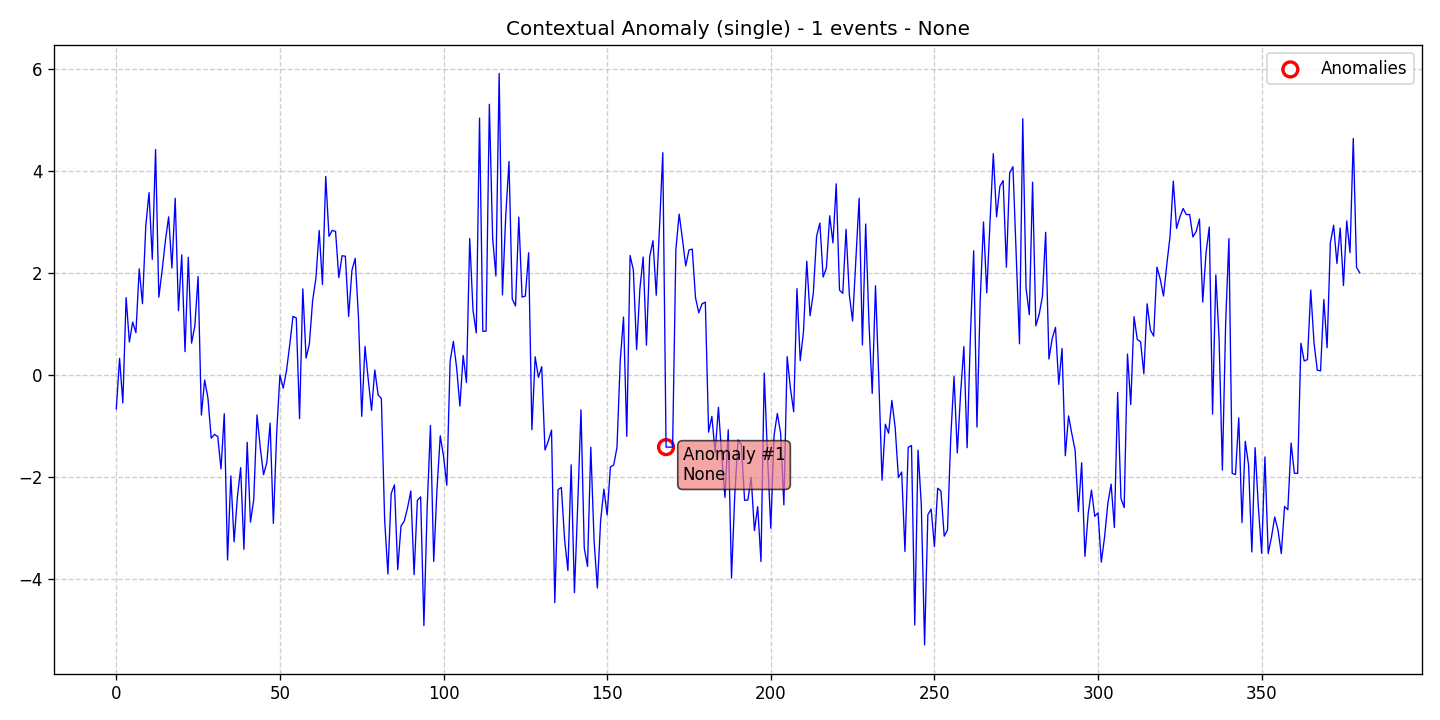

The table this chart was drawn from, first rows:
data, stationary, det_lin_up, det_lin_down, det_quad, det_cubic, det_exp, det_damped, stoc_trend, volatility, single_seas, multiple_seas, point_anom_single, point_anom_multi, collect_anom, context_anom, mean_shift, var_shift, trend_shift, date, is_break, is_anomaly, is_multi, location_beginning
-0.6564, 0, 0, 0, 0, 0, 0, 0, 0, 0, 0, 0, 0, 0, 0, 1, 0, 0, 0, 2020-01-01, 0, 0, 0, 0
0.3343, 0, 0, 0, 0, 0, 0, 0, 0, 0, 0, 0, 0, 0, 0, 1, 0, 0, 0, 2020-01-02, 0, 0, 0, 0
-0.538, 0, 0, 0, 0, 0, 0, 0, 0, 0, 0, 0, 0, 0, 0, 1, 0, 0, 0, 2020-01-03, 0, 0, 0, 0
1.525, 0, 0, 0, 0, 0, 0, 0, 0, 0, 0, 0, 0, 0, 0, 1, 0, 0, 0, 2020-01-04, 0, 0, 0, 0
0.6541, 0, 0, 0, 0, 0, 0, 0, 0, 0, 0, 0, 0, 0, 0, 1, 0, 0, 0, 2020-01-05, 0, 0, 0, 0
1.047, 0, 0, 0, 0, 0, 0, 0, 0, 0, 0, 0, 0, 0, 0, 1, 0, 0, 0, 2020-01-06, 0, 0, 0, 0
0.8384, 0, 0, 0, 0, 0, 0, 0, 0, 0, 0, 0, 0, 0, 0, 1, 0, 0, 0, 2020-01-07, 0, 0, 0, 0
2.089, 0, 0, 0, 0, 0, 0, 0, 0, 0, 0, 0, 0, 0, 0, 1, 0, 0, 0, 2020-01-08, 0, 0, 0, 0
1.406, 0, 0, 0, 0, 0, 0, 0, 0, 0, 0, 0, 0, 0, 0, 1, 0, 0, 0, 2020-01-09, 0, 0, 0, 0
2.916, 0, 0, 0, 0, 0, 0, 0, 0, 0, 0, 0, 0, 0, 0, 1, 0, 0, 0, 2020-01-10, 0, 0, 0, 0
3.583, 0, 0, 0, 0, 0, 0, 0, 0, 0, 0, 0, 0, 0, 0, 1, 0, 0, 0, 2020-01-11, 0, 0, 0, 0
2.276, 0, 0, 0, 0, 0, 0, 0, 0, 0, 0, 0, 0, 0, 0, 1, 0, 0, 0, 2020-01-12, 0, 0, 0, 0
4.428, 0, 0, 0, 0, 0, 0, 0, 0, 0, 0, 0, 0, 0, 0, 1, 0, 0, 0, 2020-01-13, 0, 0, 0, 0
1.534, 0, 0, 0, 0, 0, 0, 0, 0, 0, 0, 0, 0, 0, 0, 1, 0, 0, 0, 2020-01-14, 0, 0, 0, 0
2.054, 0, 0, 0, 0, 0, 0, 0, 0, 0, 0, 0, 0, 0, 0, 1, 0, 0, 0, 2020-01-15, 0, 0, 0, 0
2.637, 0, 0, 0, 0, 0, 0, 0, 0, 0, 0, 0, 0, 0, 0, 1, 0, 0, 0, 2020-01-16, 0, 0, 0, 0
3.109, 0, 0, 0, 0, 0, 0, 0, 0, 0, 0, 0, 0, 0, 0, 1, 0, 0, 0, 2020-01-17, 0, 0, 0, 0
2.105, 0, 0, 0, 0, 0, 0, 0, 0, 0, 0, 0, 0, 0, 0, 1, 0, 0, 0, 2020-01-18, 0, 0, 0, 0
3.473, 0, 0, 0, 0, 0, 0, 0, 0, 0, 0, 0, 0, 0, 0, 1, 0, 0, 0, 2020-01-19, 0, 0, 0, 0
1.268, 0, 0, 0, 0, 0, 0, 0, 0, 0, 0, 0, 0, 0, 0, 1, 0, 0, 0, 2020-01-20, 0, 0, 0, 0
2.363, 0, 0, 0, 0, 0, 0, 0, 0, 0, 0, 0, 0, 0, 0, 1, 0, 0, 0, 2020-01-21, 0, 0, 0, 0
0.4666, 0, 0, 0, 0, 0, 0, 0, 0, 0, 0, 0, 0, 0, 0, 1, 0, 0, 0, 2020-01-22, 0, 0, 0, 0
2.316, 0, 0, 0, 0, 0, 0, 0, 0, 0, 0, 0, 0, 0, 0, 1, 0, 0, 0, 2020-01-23, 0, 0, 0, 0
0.6324, 0, 0, 0, 0, 0, 0, 0, 0, 0, 0, 0, 0, 0, 0, 1, 0, 0, 0, 2020-01-24, 0, 0, 0, 0
0.972, 0, 0, 0, 0, 0, 0, 0, 0, 0, 0, 0, 0, 0, 0, 1, 0, 0, 0, 2020-01-25, 0, 0, 0, 0
1.938, 0, 0, 0, 0, 0, 0, 0, 0, 0, 0, 0, 0, 0, 0, 1, 0, 0, 0, 2020-01-26, 0, 0, 0, 0
-0.7769, 0, 0, 0, 0, 0, 0, 0, 0, 0, 0, 0, 0, 0, 0, 1, 0, 0, 0, 2020-01-27, 0, 0, 0, 0
-0.09137, 0, 0, 0, 0, 0, 0, 0, 0, 0, 0, 0, 0, 0, 0, 1, 0, 0, 0, 2020-01-28, 0, 0, 0, 0
-0.4413, 0, 0, 0, 0, 0, 0, 0, 0, 0, 0, 0, 0, 0, 0, 1, 0, 0, 0, 2020-01-29, 0, 0, 0, 0
-1.23, 0, 0, 0, 0, 0, 0, 0, 0, 0, 0, 0, 0, 0, 0, 1, 0, 0, 0, 2020-01-30, 0, 0, 0, 0
-1.157, 0, 0, 0, 0, 0, 0, 0, 0, 0, 0, 0, 0, 0, 0, 1, 0, 0, 0, 2020-01-31, 0, 0, 0, 0
-1.197, 0, 0, 0, 0, 0, 0, 0, 0, 0, 0, 0, 0, 0, 0, 1, 0, 0, 0, 2020-02-01, 0, 0, 0, 0
-1.833, 0, 0, 0, 0, 0, 0, 0, 0, 0, 0, 0, 0, 0, 0, 1, 0, 0, 0, 2020-02-02, 0, 0, 0, 0
-0.7509, 0, 0, 0, 0, 0, 0, 0, 0, 0, 0, 0, 0, 0, 0, 1, 0, 0, 0, 2020-02-03, 0, 0, 0, 0
-3.619, 0, 0, 0, 0, 0, 0, 0, 0, 0, 0, 0, 0, 0, 0, 1, 0, 0, 0, 2020-02-04, 0, 0, 0, 0
-1.969, 0, 0, 0, 0, 0, 0, 0, 0, 0, 0, 0, 0, 0, 0, 1, 0, 0, 0, 2020-02-05, 0, 0, 0, 0
-3.262, 0, 0, 0, 0, 0, 0, 0, 0, 0, 0, 0, 0, 0, 0, 1, 0, 0, 0, 2020-02-06, 0, 0, 0, 0
-2.389, 0, 0, 0, 0, 0, 0, 0, 0, 0, 0, 0, 0, 0, 0, 1, 0, 0, 0, 2020-02-07, 0, 0, 0, 0
-1.808, 0, 0, 0, 0, 0, 0, 0, 0, 0, 0, 0, 0, 0, 0, 1, 0, 0, 0, 2020-02-08, 0, 0, 0, 0
-3.409, 0, 0, 0, 0, 0, 0, 0, 0, 0, 0, 0, 0, 0, 0, 1, 0, 0, 0, 2020-02-09, 0, 0, 0, 0
-1.312, 0, 0, 0, 0, 0, 0, 0, 0, 0, 0, 0, 0, 0, 0, 1, 0, 0, 0, 2020-02-10, 0, 0, 0, 0
-2.876, 0, 0, 0, 0, 0, 0, 0, 0, 0, 0, 0, 0, 0, 0, 1, 0, 0, 0, 2020-02-11, 0, 0, 0, 0
-2.434, 0, 0, 0, 0, 0, 0, 0, 0, 0, 0, 0, 0, 0, 0, 1, 0, 0, 0, 2020-02-12, 0, 0, 0, 0
-0.7744, 0, 0, 0, 0, 0, 0, 0, 0, 0, 0, 0, 0, 0, 0, 1, 0, 0, 0, 2020-02-13, 0, 0, 0, 0
-1.417, 0, 0, 0, 0, 0, 0, 0, 0, 0, 0, 0, 0, 0, 0, 1, 0, 0, 0, 2020-02-14, 0, 0, 0, 0
-1.946, 0, 0, 0, 0, 0, 0, 0, 0, 0, 0, 0, 0, 0, 0, 1, 0, 0, 0, 2020-02-15, 0, 0, 0, 0
-1.707, 0, 0, 0, 0, 0, 0, 0, 0, 0, 0, 0, 0, 0, 0, 1, 0, 0, 0, 2020-02-16, 0, 0, 0, 0
-0.9363, 0, 0, 0, 0, 0, 0, 0, 0, 0, 0, 0, 0, 0, 0, 1, 0, 0, 0, 2020-02-17, 0, 0, 0, 0
-2.901, 0, 0, 0, 0, 0, 0, 0, 0, 0, 0, 0, 0, 0, 0, 1, 0, 0, 0, 2020-02-18, 0, 0, 0, 0
-1.138, 0, 0, 0, 0, 0, 0, 0, 0, 0, 0, 0, 0, 0, 0, 1, 0, 0, 0, 2020-02-19, 0, 0, 0, 0
0.006815, 0, 0, 0, 0, 0, 0, 0, 0, 0, 0, 0, 0, 0, 0, 1, 0, 0, 0, 2020-02-20, 0, 0, 0, 0
-0.2496, 0, 0, 0, 0, 0, 0, 0, 0, 0, 0, 0, 0, 0, 0, 1, 0, 0, 0, 2020-02-21, 0, 0, 0, 0
0.08403, 0, 0, 0, 0, 0, 0, 0, 0, 0, 0, 0, 0, 0, 0, 1, 0, 0, 0, 2020-02-22, 0, 0, 0, 0
0.6024, 0, 0, 0, 0, 0, 0, 0, 0, 0, 0, 0, 0, 0, 0, 1, 0, 0, 0, 2020-02-23, 0, 0, 0, 0
1.158, 0, 0, 0, 0, 0, 0, 0, 0, 0, 0, 0, 0, 0, 0, 1, 0, 0, 0, 2020-02-24, 0, 0, 0, 0
1.125, 0, 0, 0, 0, 0, 0, 0, 0, 0, 0, 0, 0, 0, 0, 1, 0, 0, 0, 2020-02-25, 0, 0, 0, 0
-0.8487, 0, 0, 0, 0, 0, 0, 0, 0, 0, 0, 0, 0, 0, 0, 1, 0, 0, 0, 2020-02-26, 0, 0, 0, 0
1.696, 0, 0, 0, 0, 0, 0, 0, 0, 0, 0, 0, 0, 0, 0, 1, 0, 0, 0, 2020-02-27, 0, 0, 0, 0
0.3394, 0, 0, 0, 0, 0, 0, 0, 0, 0, 0, 0, 0, 0, 0, 1, 0, 0, 0, 2020-02-28, 0, 0, 0, 0
0.6186, 0, 0, 0, 0, 0, 0, 0, 0, 0, 0, 0, 0, 0, 0, 1, 0, 0, 0, 2020-02-29, 0, 0, 0, 0
... 321 more rows
